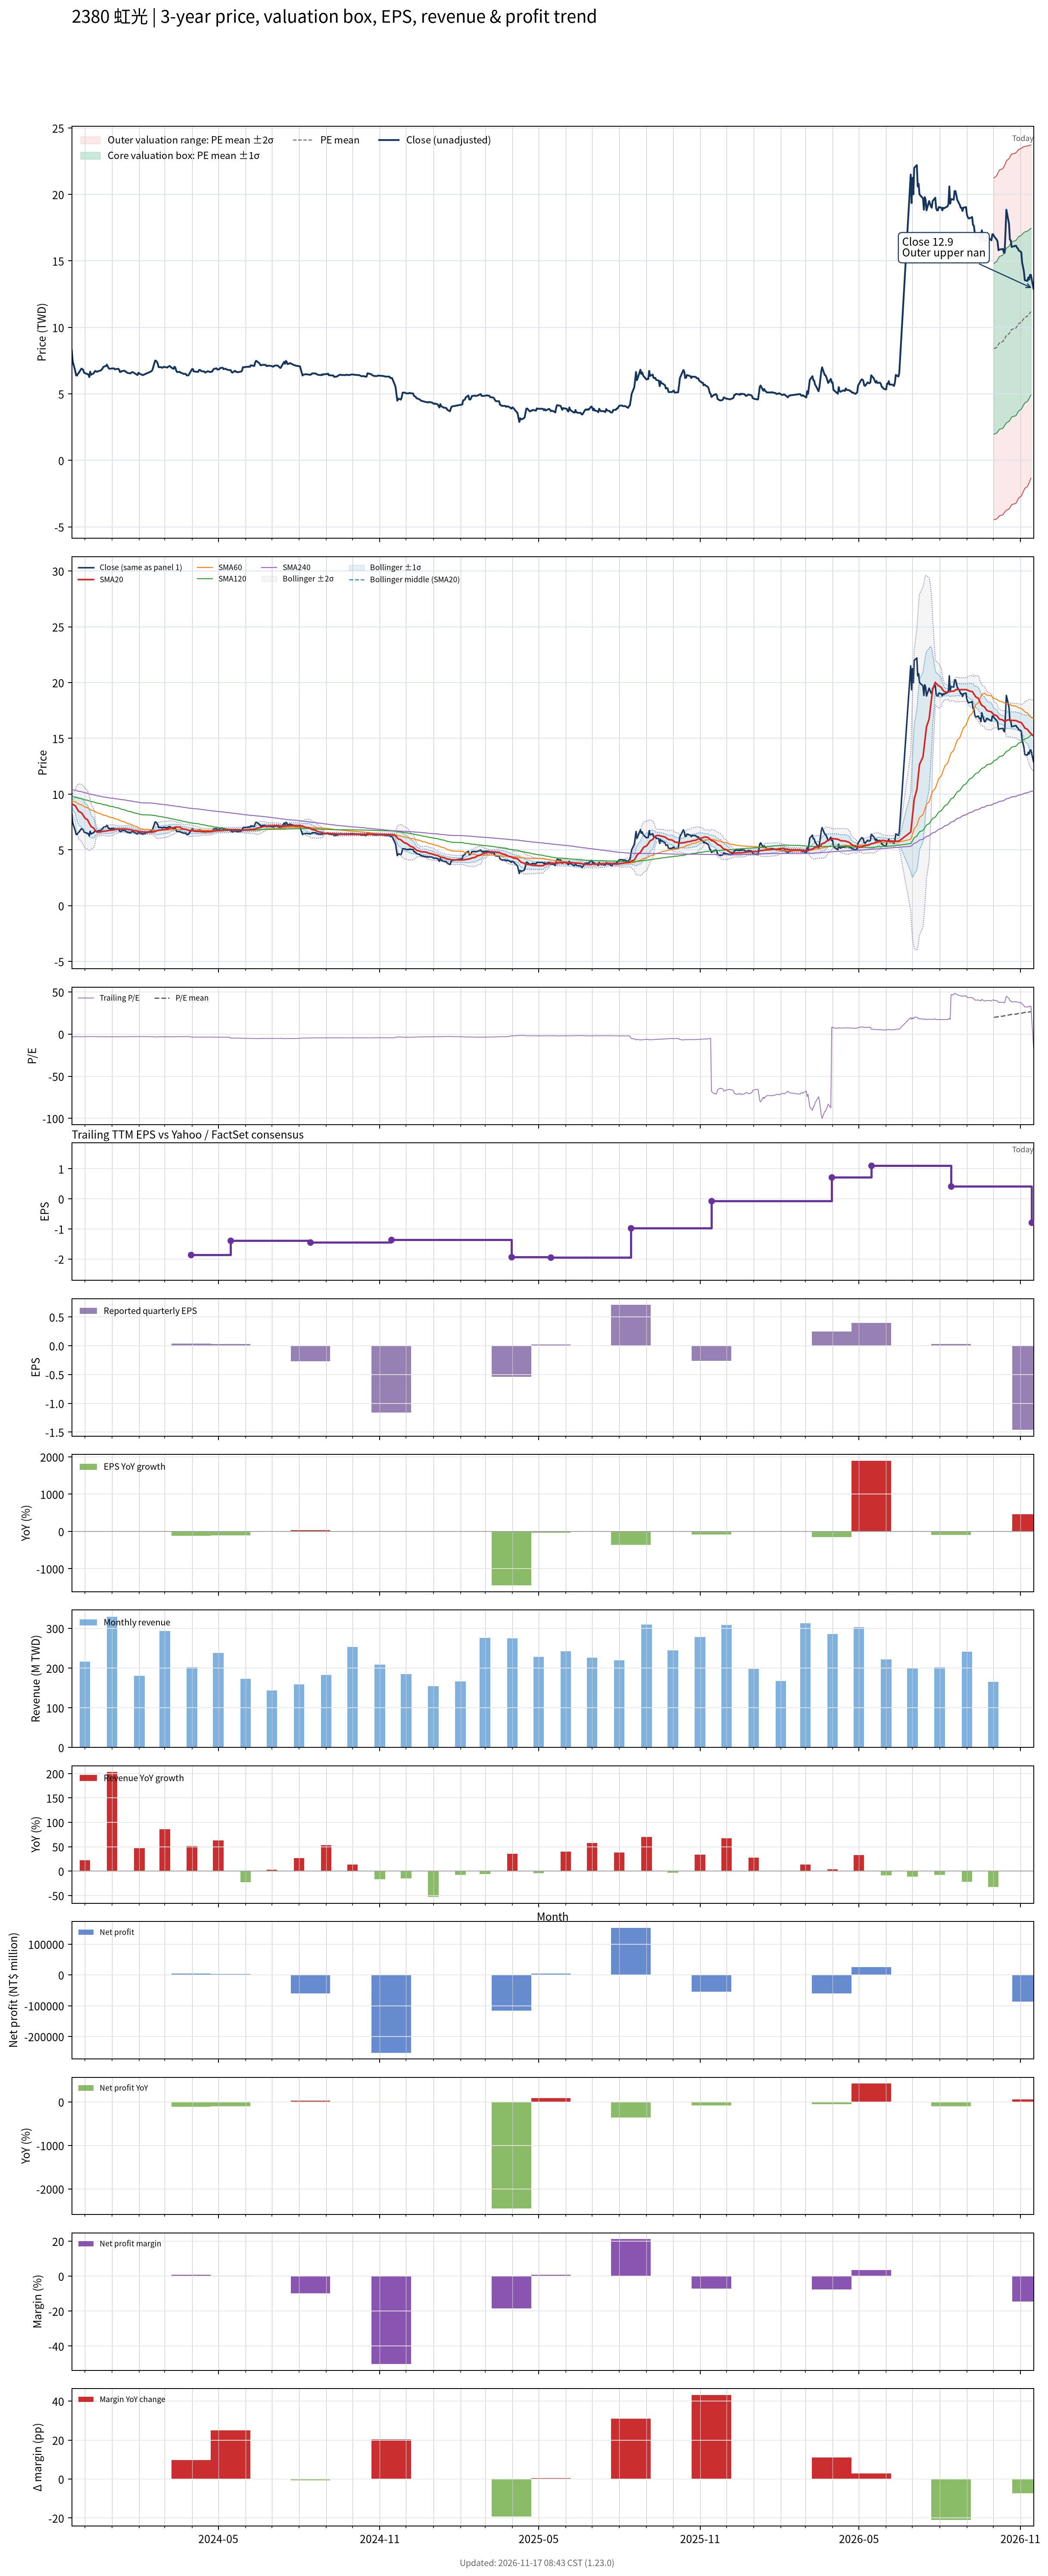

The file beside this chart, header and first rows:
# chart-version: skill-stock-dynamic-val…
date, close, available_date, period_end, eps, ttm_eps, pe, pe_mean, pe_std, price_m2, price_m1, price_mean, price_p1, price_p2, forward_eps, forward_pe, forward_pe_mean, forward_pe_std, forward_price_m2, forward_price_m1, forward_price_mean, forward_price_p1, forward_price_p2, sma20
2023-11-16, 8.28, 2023-11-14, 2023-09-30, -1.25, -2.19, -3.781, , , , , , , , , , , , , , , , , 9.167
2023-11-17, 7.46, 2023-11-14, 2023-09-30, -1.25, -2.19, -3.406, , , , , , , , , , , , , , , , , 9.084
2023-11-20, 6.72, 2023-11-14, 2023-09-30, -1.25, -2.19, -3.068, , , , , , , , , , , , , , , , , 8.965
2023-11-21, 6.39, 2023-11-14, 2023-09-30, -1.25, -2.19, -2.918, , , , , , , , , , , , , , , , , 8.829
2023-11-22, 6.38, 2023-11-14, 2023-09-30, -1.25, -2.19, -2.913, , , , , , , , , , , , , , , , , 8.693
2023-11-23, 6.51, 2023-11-14, 2023-09-30, -1.25, -2.19, -2.973, , , , , , , , , , , , , , , , , 8.566
2023-11-24, 6.58, 2023-11-14, 2023-09-30, -1.25, -2.19, -3.005, , , , , , , , , , , , , , , , , 8.444
2023-11-27, 6.9, 2023-11-14, 2023-09-30, -1.25, -2.19, -3.151, , , , , , , , , , , , , , , , , 8.34
2023-11-28, 6.87, 2023-11-14, 2023-09-30, -1.25, -2.19, -3.137, , , , , , , , , , , , , , , , , 8.226
2023-11-29, 6.81, 2023-11-14, 2023-09-30, -1.25, -2.19, -3.11, , , , , , , , , , , , , , , , , 8.111
2023-11-30, 6.6, 2023-11-14, 2023-09-30, -1.25, -2.19, -3.014, , , , , , , , , , , , , , , , , 7.984
2023-12-01, 6.56, 2023-11-14, 2023-09-30, -1.25, -2.19, -2.995, , , , , , , , , , , , , , , , , 7.853
2023-12-04, 6.49, 2023-11-14, 2023-09-30, -1.25, -2.19, -2.963, , , , , , , , , , , , , , , , , 7.702
2023-12-05, 6.45, 2023-11-14, 2023-09-30, -1.25, -2.19, -2.945, , , , , , , , , , , , , , , , , 7.545
2023-12-06, 6.26, 2023-11-14, 2023-09-30, -1.25, -2.19, -2.858, , , , , , , , , , , , , , , , , 7.385
2023-12-07, 6.67, 2023-11-14, 2023-09-30, -1.25, -2.19, -3.046, , , , , , , , , , , , , , , , , 7.25
2023-12-08, 6.44, 2023-11-14, 2023-09-30, -1.25, -2.19, -2.941, , , , , , , , , , , , , , , , , 7.103
2023-12-11, 6.55, 2023-11-14, 2023-09-30, -1.25, -2.19, -2.991, , , , , , , , , , , , , , , , , 6.963
2023-12-12, 6.67, 2023-11-14, 2023-09-30, -1.25, -2.19, -3.046, , , , , , , , , , , , , , , , , 6.84
2023-12-13, 6.73, 2023-11-14, 2023-09-30, -1.25, -2.19, -3.073, , , , , , , , , , , , , , , , , 6.716
2023-12-14, 6.67, 2023-11-14, 2023-09-30, -1.25, -2.19, -3.046, , , , , , , , , , , , , , , , , 6.636
2023-12-15, 6.67, 2023-11-14, 2023-09-30, -1.25, -2.19, -3.046, , , , , , , , , , , , , , , , , 6.596
2023-12-18, 6.75, 2023-11-14, 2023-09-30, -1.25, -2.19, -3.082, , , , , , , , , , , , , , , , , 6.598
2023-12-19, 6.76, 2023-11-14, 2023-09-30, -1.25, -2.19, -3.087, , , , , , , , , , , , , , , , , 6.616
2023-12-20, 6.82, 2023-11-14, 2023-09-30, -1.25, -2.19, -3.114, , , , , , , , , , , , , , , , , 6.638
2023-12-21, 6.9, 2023-11-14, 2023-09-30, -1.25, -2.19, -3.151, , , , , , , , , , , , , , , , , 6.657
2023-12-22, 7.03, 2023-11-14, 2023-09-30, -1.25, -2.19, -3.21, , , , , , , , , , , , , , , , , 6.68
2023-12-25, 7.1, 2023-11-14, 2023-09-30, -1.25, -2.19, -3.242, , , , , , , , , , , , , , , , , 6.69
2023-12-26, 7.2, 2023-11-14, 2023-09-30, -1.25, -2.19, -3.288, , , , , , , , , , , , , , , , , 6.707
2023-12-27, 7.06, 2023-11-14, 2023-09-30, -1.25, -2.19, -3.224, , , , , , , , , , , , , , , , , 6.719
2023-12-28, 6.94, 2023-11-14, 2023-09-30, -1.25, -2.19, -3.169, , , , , , , , , , , , , , , , , 6.736
2023-12-29, 6.89, 2023-11-14, 2023-09-30, -1.25, -2.19, -3.146, , , , , , , , , , , , , , , , , 6.753
2024-01-02, 6.92, 2023-11-14, 2023-09-30, -1.25, -2.19, -3.16, , , , , , , , , , , , , , , , , 6.774
2024-01-03, 6.92, 2023-11-14, 2023-09-30, -1.25, -2.19, -3.16, , , , , , , , , , , , , , , , , 6.798
2024-01-04, 6.85, 2023-11-14, 2023-09-30, -1.25, -2.19, -3.128, , , , , , , , , , , , , , , , , 6.827
2024-01-05, 6.86, 2023-11-14, 2023-09-30, -1.25, -2.19, -3.132, , , , , , , , , , , , , , , , , 6.837
2024-01-08, 6.89, 2023-11-14, 2023-09-30, -1.25, -2.19, -3.146, , , , , , , , , , , , , , , , , 6.859
2024-01-09, 6.82, 2023-11-14, 2023-09-30, -1.25, -2.19, -3.114, , , , , , , , , , , , , , , , , 6.872
2024-01-10, 6.64, 2023-11-14, 2023-09-30, -1.25, -2.19, -3.032, , , , , , , , , , , , , , , , , 6.871
2024-01-11, 6.66, 2023-11-14, 2023-09-30, -1.25, -2.19, -3.041, , , , , , , , , , , , , , , , , 6.867
2024-01-12, 6.72, 2023-11-14, 2023-09-30, -1.25, -2.19, -3.068, , , , , , , , , , , , , , , , , 6.87
2024-01-15, 6.74, 2023-11-14, 2023-09-30, -1.25, -2.19, -3.078, , , , , , , , , , , , , , , , , 6.873
2024-01-16, 6.71, 2023-11-14, 2023-09-30, -1.25, -2.19, -3.064, , , , , , , , , , , , , , , , , 6.872
2024-01-17, 6.64, 2023-11-14, 2023-09-30, -1.25, -2.19, -3.032, , , , , , , , , , , , , , , , , 6.865
2024-01-18, 6.61, 2023-11-14, 2023-09-30, -1.25, -2.19, -3.018, , , , , , , , , , , , , , , , , 6.855
2024-01-19, 6.57, 2023-11-14, 2023-09-30, -1.25, -2.19, -3, , , , , , , , , , , , , , , , , 6.838
2024-01-22, 6.54, 2023-11-14, 2023-09-30, -1.25, -2.19, -2.986, , , , , , , , , , , , , , , , , 6.814
2024-01-23, 6.61, 2023-11-14, 2023-09-30, -1.25, -2.19, -3.018, , , , , , , , , , , , , , , , , 6.79
2024-01-24, 6.64, 2023-11-14, 2023-09-30, -1.25, -2.19, -3.032, , , , , , , , , , , , , , , , , 6.761
2024-01-25, 6.62, 2023-11-14, 2023-09-30, -1.25, -2.19, -3.023, , , , , , , , , , , , , , , , , 6.739
2024-01-26, 6.58, 2023-11-14, 2023-09-30, -1.25, -2.19, -3.005, , , , , , , , , , , , , , , , , 6.721
2024-01-29, 6.45, 2023-11-14, 2023-09-30, -1.25, -2.19, -2.945, , , , , , , , , , , , , , , , , 6.699
2024-01-30, 6.42, 2023-11-14, 2023-09-30, -1.25, -2.19, -2.932, , , , , , , , , , , , , , , , , 6.675
2024-01-31, 6.59, 2023-11-14, 2023-09-30, -1.25, -2.19, -3.009, , , , , , , , , , , , , , , , , 6.658
2024-02-01, 6.54, 2023-11-14, 2023-09-30, -1.25, -2.19, -2.986, , , , , , , , , , , , , , , , , 6.643
2024-02-02, 6.5, 2023-11-14, 2023-09-30, -1.25, -2.19, -2.968, , , , , , , , , , , , , , , , , 6.625
2024-02-05, 6.41, 2023-11-14, 2023-09-30, -1.25, -2.19, -2.927, , , , , , , , , , , , , , , , , 6.601
2024-02-15, 6.71, 2023-11-14, 2023-09-30, -1.25, -2.19, -3.064, , , , , , , , , , , , , , , , , 6.595
2024-02-16, 6.82, 2023-11-14, 2023-09-30, -1.25, -2.19, -3.114, , , , , , , , , , , , , , , , , 6.604
... 660 more rows
